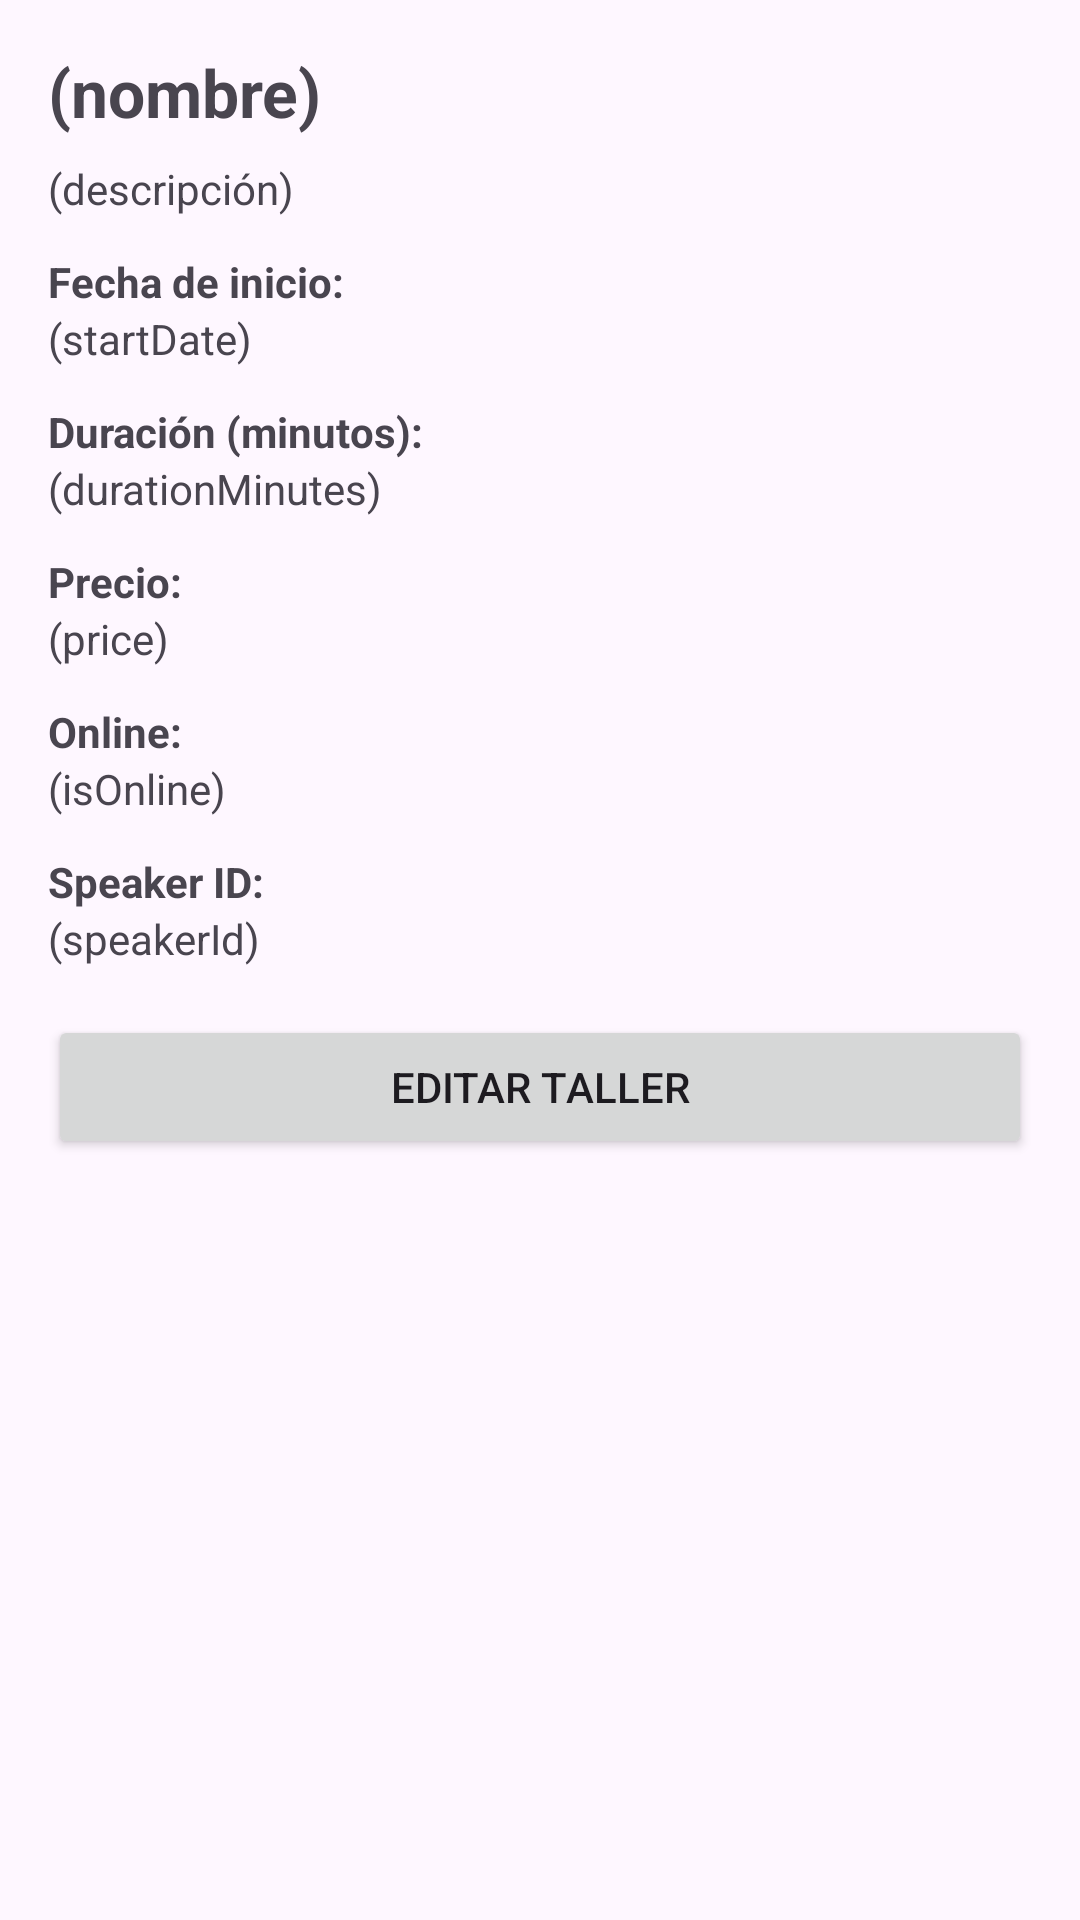

Produce the Android XML layout that renders to this screen, including the resource entries it uses.
<!-- AndroidManifest.xml: application theme Theme.Enajenarte -->
<!-- res/layout/activity_workshop_detail.xml -->
<?xml version="1.0" encoding="utf-8"?>
<ScrollView xmlns:android="http://schemas.android.com/apk/res/android"
    android:id="@+id/workshop_detail_scroll"
    android:layout_width="match_parent"
    android:layout_height="match_parent">

    <LinearLayout
        android:id="@+id/workshop_detail_container"
        android:layout_width="match_parent"
        android:layout_height="wrap_content"
        android:orientation="vertical"
        android:padding="16dp">

        
        <TextView
            android:id="@+id/text_workshop_name"
            android:layout_width="match_parent"
            android:layout_height="wrap_content"
            android:text="(nombre)"
            android:textSize="22sp"
            android:textStyle="bold" />

        
        <TextView
            android:id="@+id/text_workshop_description"
            android:layout_width="match_parent"
            android:layout_height="wrap_content"
            android:text="(descripción)"
            android:layout_marginTop="8dp" />

        
        <TextView
            android:layout_width="match_parent"
            android:layout_height="wrap_content"
            android:text="Fecha de inicio:"
            android:textStyle="bold"
            android:layout_marginTop="12dp" />

        <TextView
            android:id="@+id/text_workshop_start_date"
            android:layout_width="match_parent"
            android:layout_height="wrap_content"
            android:text="(startDate)" />

        <TextView
            android:layout_width="match_parent"
            android:layout_height="wrap_content"
            android:text="Duración (minutos):"
            android:textStyle="bold"
            android:layout_marginTop="12dp" />

        <TextView
            android:id="@+id/text_workshop_duration"
            android:layout_width="match_parent"
            android:layout_height="wrap_content"
            android:text="(durationMinutes)" />

        <TextView
            android:layout_width="match_parent"
            android:layout_height="wrap_content"
            android:text="Precio:"
            android:textStyle="bold"
            android:layout_marginTop="12dp" />

        <TextView
            android:id="@+id/text_workshop_price"
            android:layout_width="match_parent"
            android:layout_height="wrap_content"
            android:text="(price)" />

        <TextView
            android:layout_width="match_parent"
            android:layout_height="wrap_content"
            android:text="Online:"
            android:textStyle="bold"
            android:layout_marginTop="12dp" />

        <TextView
            android:id="@+id/text_workshop_is_online"
            android:layout_width="match_parent"
            android:layout_height="wrap_content"
            android:text="(isOnline)" />

        <TextView
            android:layout_width="match_parent"
            android:layout_height="wrap_content"
            android:text="Speaker ID:"
            android:textStyle="bold"
            android:layout_marginTop="12dp" />

        <TextView
            android:id="@+id/text_workshop_speaker_id"
            android:layout_width="match_parent"
            android:layout_height="wrap_content"
            android:text="(speakerId)" />

        <Button
            android:layout_width="match_parent"
            android:layout_height="wrap_content"
            android:id="@+id/button_edit_workshop"
            android:text="Editar taller"
            android:layout_marginTop="16dp"/>

    </LinearLayout>
</ScrollView>
<!-- resources referenced by this layout -->
<resources>
  <style name="Theme.Enajenarte" parent="Base.Theme.Enajenarte" />
  <style name="Base.Theme.Enajenarte" parent="Theme.Material3.DayNight.NoActionBar">
          
          
      </style>
</resources>
